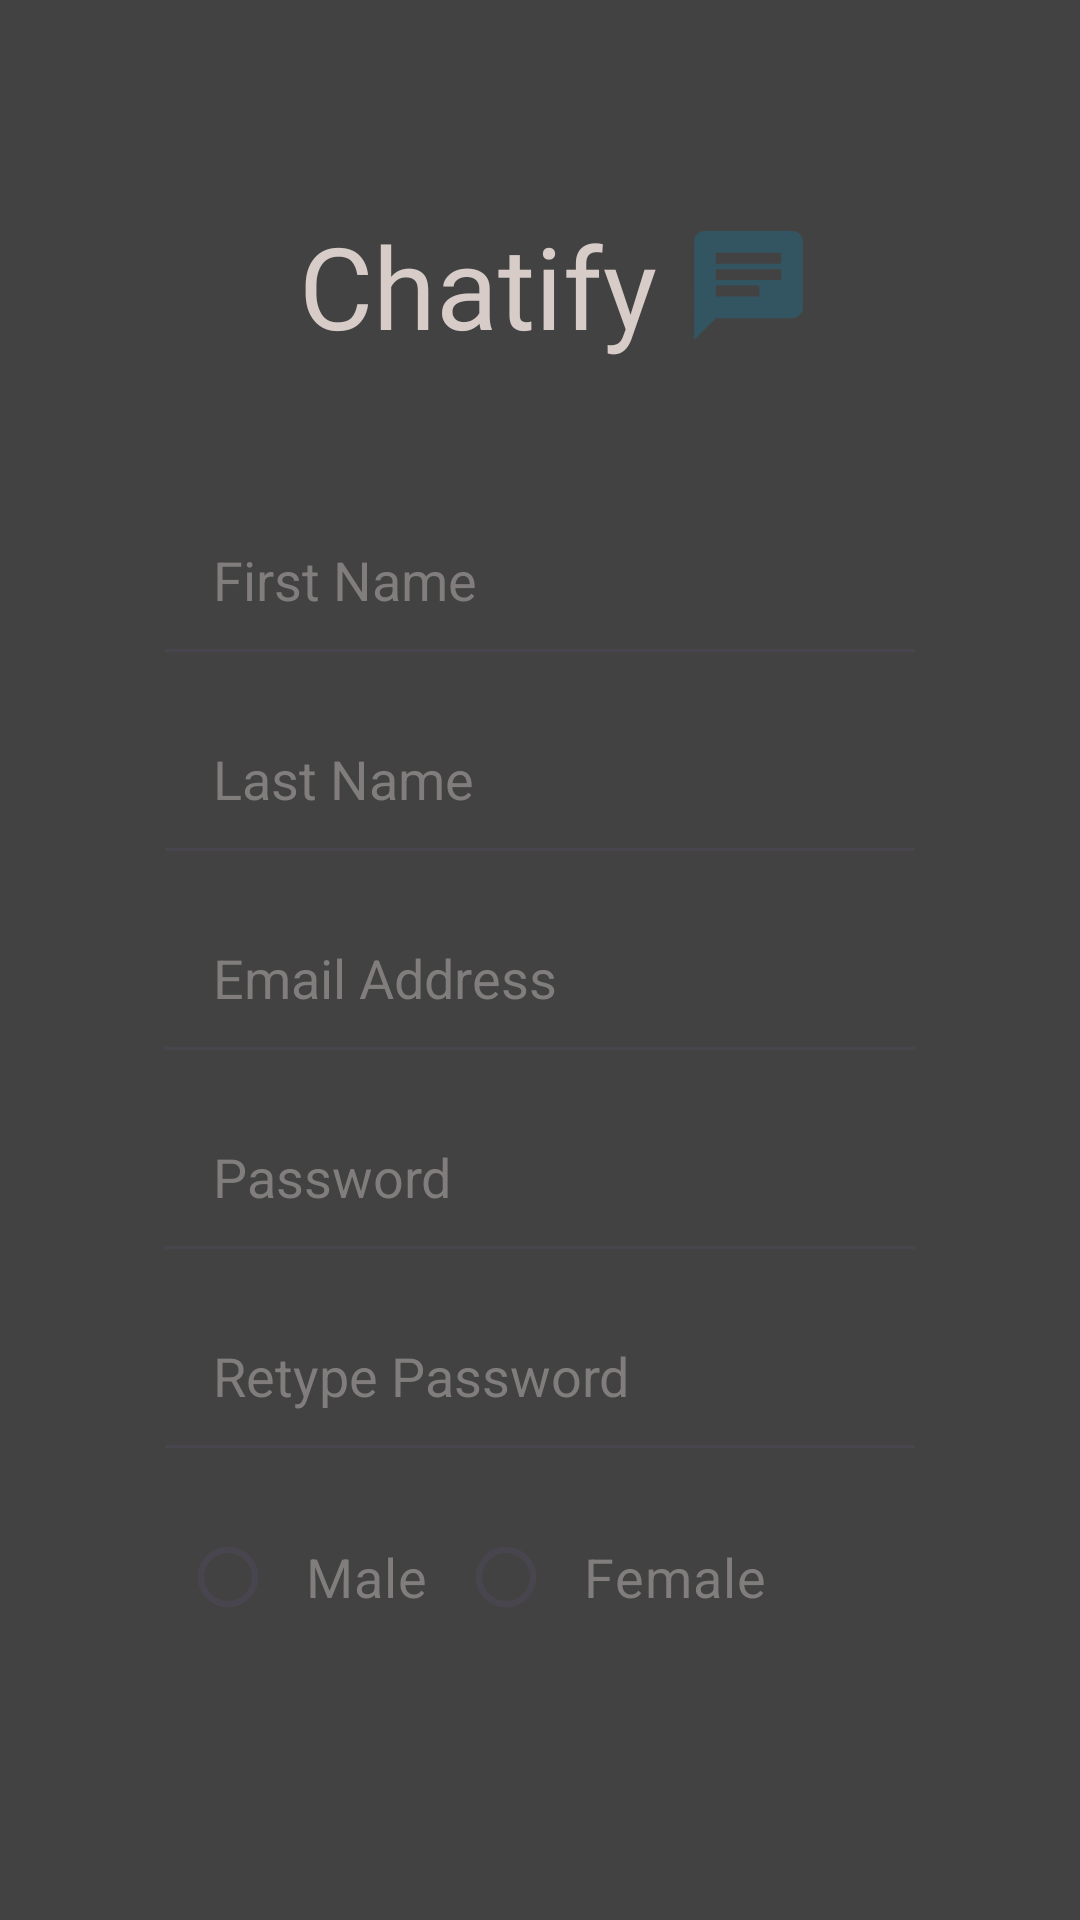

The Android layout XML behind this screen, and the referenced resources:
<!-- AndroidManifest.xml: application theme Theme.SMD_A1 -->
<!-- res/layout/activity_main.xml -->
<?xml version="1.0" encoding="utf-8"?>
<LinearLayout
    xmlns:android="http://schemas.android.com/apk/res/android"
    xmlns:app="http://schemas.android.com/apk/res-auto"
    xmlns:tools="http://schemas.android.com/tools"
    android:layout_width="match_parent"
    android:layout_height="match_parent"
    tools:context=".MainActivity"
    android:background="@color/cardview_dark_background"
    android:orientation="vertical">


    <LinearLayout
        android:layout_width="match_parent"
        android:layout_height="match_parent"
        android:layout_margin="30dp"
        android:gravity="top"
        android:orientation="vertical"
        android:padding="20dp">

        <LinearLayout
            android:layout_width="match_parent"
            android:layout_height="wrap_content"
            android:orientation="horizontal"
            android:gravity="center"
            android:layout_marginBottom="20dp">


            <TextView
                android:layout_width="wrap_content"
                android:layout_height="90dp"
                android:layout_marginStart="20dp"
                android:background="@color/dark_back"
                android:fontFamily="@font/carter_one"
                android:gravity="center"
                android:padding="0dp"
                android:text="@string/app_name"
                android:textColor="@color/light_primary_color"
                android:textSize="38sp" />


            <ImageView
                android:layout_width="61dp"
                android:layout_height="match_parent"
                android:src="@drawable/ic_chat"
                android:gravity="end"/>
        </LinearLayout>

        <EditText
            android:layout_width="match_parent"
            android:layout_height="wrap_content"
            android:hint="@string/first_name"
            android:layout_margin="1dp"
            android:textSize="18sp"
            android:id="@+id/etfirstname"
            android:textColorHint="@color/grey"
            android:padding="20sp"/>


        <EditText
            android:layout_width="match_parent"
            android:layout_height="wrap_content"
            android:hint="@string/last_name"
            android:layout_margin="1dp"
            android:textSize="18sp"
            android:id="@+id/etlastname"
            android:textColorHint="@color/grey"
            android:padding="20sp"/>


        <EditText
            android:layout_width="match_parent"
            android:layout_height="wrap_content"
            android:hint="@string/email"
            android:layout_margin="1dp"
            android:textSize="18sp"
            android:id="@+id/etemail"
            android:textColorHint="@color/grey"
            android:padding="20sp"/>


        <EditText
            android:layout_width="match_parent"
            android:layout_height="wrap_content"
            android:hint="@string/password"
            android:layout_margin="1dp"
            android:textSize="18sp"
            android:id="@+id/etpass"
            android:textColorHint="@color/grey"
            android:padding="20sp"/>

        <EditText
            android:layout_width="match_parent"
            android:layout_height="wrap_content"
            android:hint="@string/retype_pass"
            android:layout_margin="1dp"
            android:textSize="18sp"
            android:id="@+id/etretypepass"
            android:textColorHint="@color/grey"
            android:padding="20sp"/>


        <LinearLayout
            android:layout_width="match_parent"
            android:layout_height="wrap_content"
            android:padding="10dp"
            android:orientation="horizontal">

            <RadioGroup
                android:layout_width="wrap_content"
                android:layout_height="wrap_content"
                android:orientation="horizontal">

            <RadioButton
                android:layout_width="wrap_content"
                android:layout_height="wrap_content"
                android:text="@string/male"
                android:textSize="18sp"
                android:textColor="@color/grey"
                android:padding="10dp"/>



            <RadioButton
                android:layout_width="wrap_content"
                android:layout_height="wrap_content"
                android:padding="10dp"
                android:text="@string/female"
                android:textSize="18sp"
                android:backgroundTint="@color/yellow"
                android:textColor="@color/grey"
                />
            </RadioGroup>



        </LinearLayout>

        <LinearLayout
            android:layout_width="match_parent"
            android:layout_height="wrap_content"
            android:orientation="horizontal"
            android:gravity="center"
            android:padding="20dp">

            <Button
                android:layout_width="0dp"
                android:layout_height="wrap_content"
                android:layout_weight="1"
                android:text="@string/exit"
                android:textSize="15sp"
                android:textStyle="bold"
                android:id="@+id/btnexit"
                android:layout_marginRight="10dp"
                android:backgroundTint="@color/yellow"/>




            <Button
                android:layout_width="0dp"
                android:layout_height="wrap_content"
                android:layout_weight="1"
                android:textSize="15sp"
                android:textStyle="bold"
                android:text="@string/submit"
                android:id="@+id/btnsubmit"
                android:backgroundTint="@color/yellow"
                />



        </LinearLayout>




    </LinearLayout>







</LinearLayout>
<!-- resources referenced by this layout -->
<resources>
  <color name="dark_back">#424242</color>
  <color name="grey">#817D7D</color>
  <color name="light_primary_color">#D7CCC8</color>
  <color name="yellow">#FFC107</color>
  <!-- drawable ic_chat (drawable-anydpi) -->
  <vector xmlns:android="http://schemas.android.com/apk/res/android"
      android:width="24dp"
      android:height="24dp"
      android:viewportWidth="24"
      android:viewportHeight="24"
      android:tint="#2D5867"
      android:alpha="0.8"
      android:autoMirrored="true">
    <group android:scaleX="0.71428573"
        android:scaleY="0.71428573"
        android:translateX="3.4285715"
        android:translateY="3.4285715">
      <path
          android:fillColor="@android:color/white"
          android:pathData="M20,2L4,2c-1.1,0 -1.99,0.9 -1.99,2L2,22l4,-4h14c1.1,0 2,-0.9 2,-2L22,4c0,-1.1 -0.9,-2 -2,-2zM6,9h12v2L6,11L6,9zM14,14L6,14v-2h8v2zM18,8L6,8L6,6h12v2z"/>
    </group>
  </vector>
  <string name="app_name">Chatify</string>
  <string name="email">Email Address</string>
  <string name="exit">EXIT</string>
  <string name="female">Female</string>
  <string name="first_name">First Name</string>
  <string name="last_name">Last Name</string>
  <string name="male">Male</string>
  <string name="password">Password</string>
  <string name="retype_pass">Retype Password</string>
  <string name="submit">SIGNUP</string>
  <style name="Theme.SMD_A1" parent="Base.Theme.SMD_A1" />
  <style name="Base.Theme.SMD_A1" parent="Theme.Material3.DayNight.NoActionBar">
          
          
      </style>
</resources>
